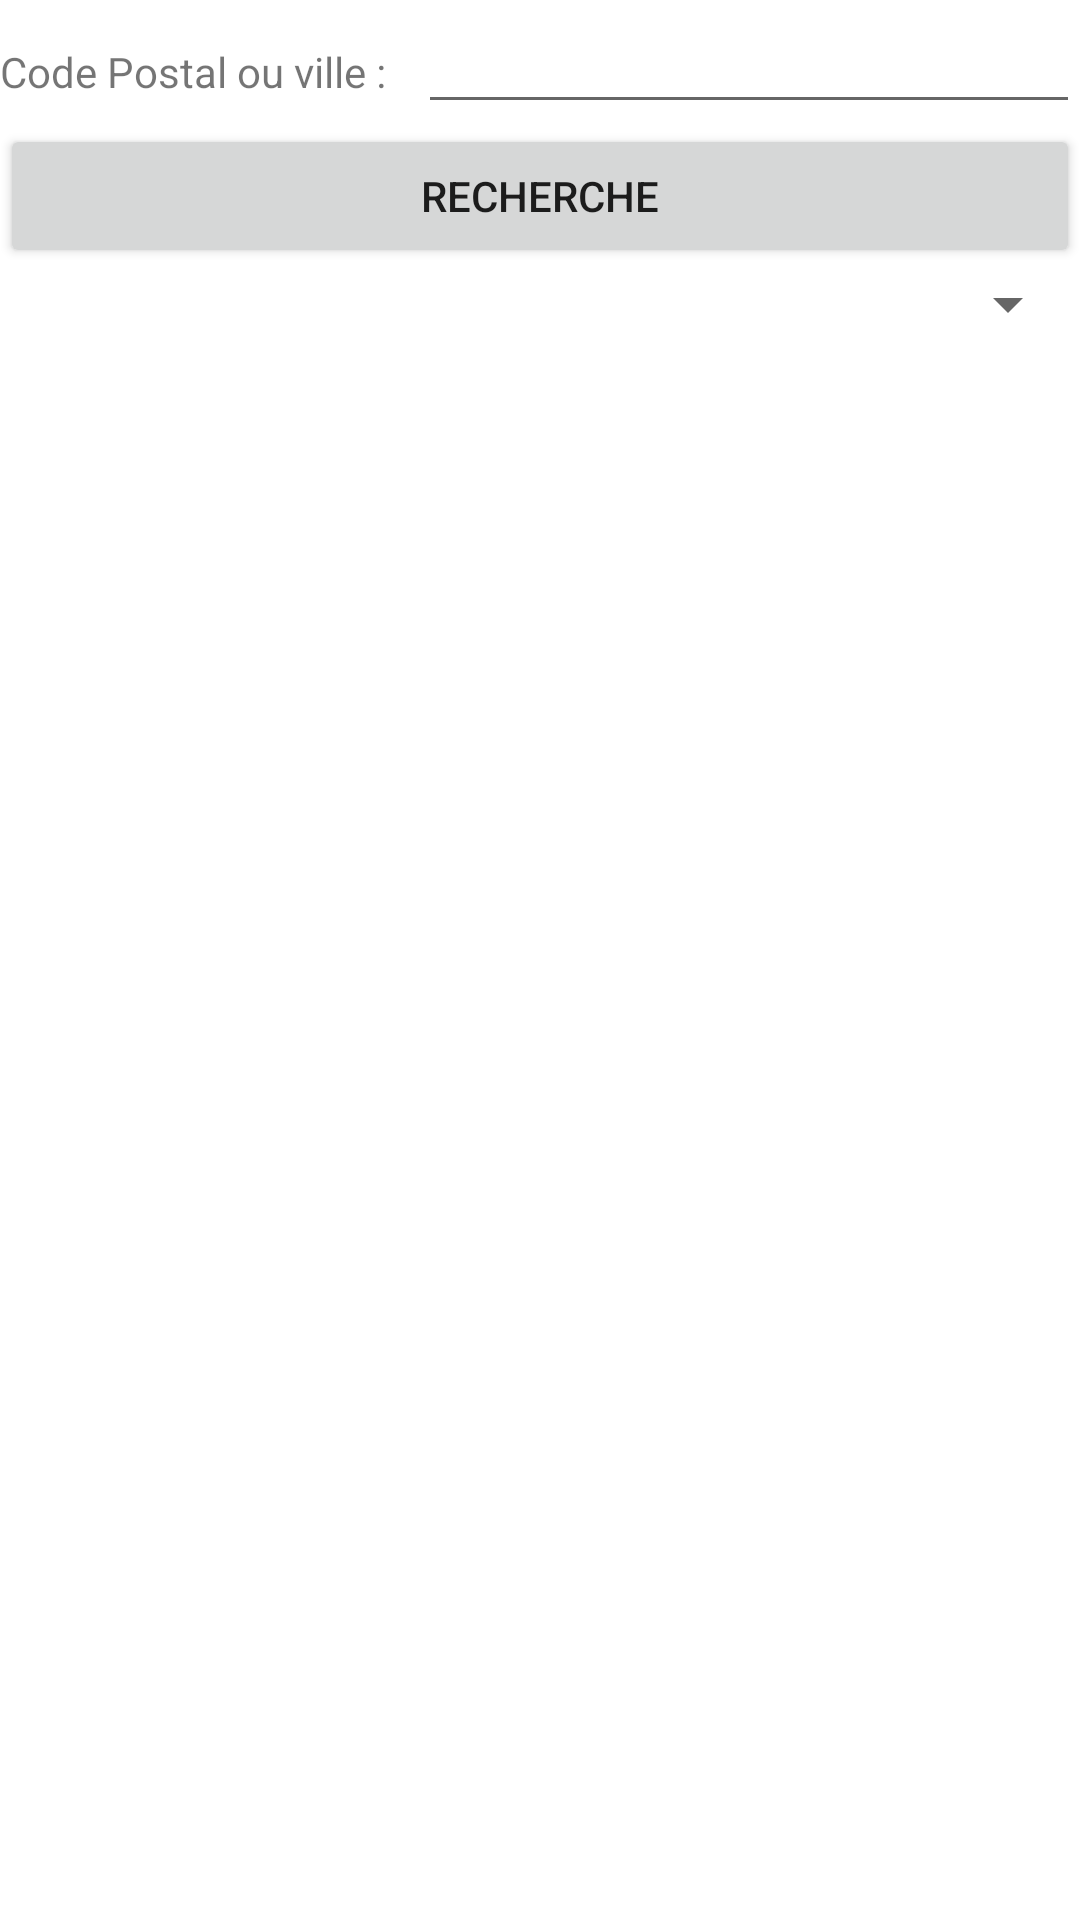

Write the Android layout XML for this screen, with the resource values it uses.
<!-- AndroidManifest.xml: application theme Theme.ProjetGSBRDV -->
<!-- res/layout/activity_affichage_professionnel.xml -->
<?xml version="1.0" encoding="utf-8"?>
<androidx.constraintlayout.widget.ConstraintLayout xmlns:android="http://schemas.android.com/apk/res/android"
    xmlns:app="http://schemas.android.com/apk/res-auto"
    xmlns:tools="http://schemas.android.com/tools"
    android:layout_width="match_parent"
    android:layout_height="match_parent"
    tools:context=".AffichageProfessionnel">

    <LinearLayout
        android:layout_width="match_parent"
        android:layout_height="match_parent"
        android:orientation="vertical">

        <LinearLayout
            android:layout_width="match_parent"
            android:layout_height="wrap_content"
            android:orientation="horizontal">

            <TextView
                android:id="@+id/textView7"
                android:layout_width="wrap_content"
                android:layout_height="wrap_content"
                android:layout_weight="1"
                android:text="Code Postal ou ville :" />

            <EditText
                android:id="@+id/editTextChoixAdresse"
                android:layout_width="wrap_content"
                android:layout_height="wrap_content"
                android:layout_weight="1"
                android:ems="10"
                android:inputType="textPersonName" />

        </LinearLayout>

        <LinearLayout
            android:layout_width="match_parent"
            android:layout_height="wrap_content"
            android:orientation="horizontal">

            <Button
                android:id="@+id/ButtonRechercheProfessionnel"
                android:layout_width="wrap_content"
                android:layout_height="wrap_content"
                android:onClick="clicAffichageProfessionnel"
                android:layout_weight="1"
                android:text="Recherche" />
        </LinearLayout>

        <LinearLayout
            android:layout_width="match_parent"
            android:layout_height="wrap_content"
            android:orientation="horizontal">

            <Spinner
                android:id="@+id/spinnerAffichageProfessionnel"
                android:layout_width="match_parent"
                android:layout_height="wrap_content" />
        </LinearLayout>

    </LinearLayout>
</androidx.constraintlayout.widget.ConstraintLayout>
<!-- resources referenced by this layout -->
<resources>
  <style name="Theme.ProjetGSBRDV" parent="Theme.MaterialComponents.DayNight.DarkActionBar">
          
          <item name="colorPrimary">@color/purple_500</item>
          <item name="colorPrimaryVariant">@color/purple_700</item>
          <item name="colorOnPrimary">@color/white</item>
          
          <item name="colorSecondary">@color/teal_200</item>
          <item name="colorSecondaryVariant">@color/teal_700</item>
          <item name="colorOnSecondary">@color/black</item>
          
          <item name="android:statusBarColor" tools:targetApi="l">?attr/colorPrimaryVariant</item>
          
      </style>
  <!-- not gathered from this repository: default colours our renderer supplied (Android Studio template values) -->
  <color name="purple_500">#FF6200EE</color>
  <color name="purple_700">#FF3700B3</color>
  <color name="teal_200">#FF03DAC5</color>
  <color name="teal_700">#FF018786</color>
  <color name="black">#FF000000</color>
  <color name="white">#FFFFFFFF</color>
</resources>
